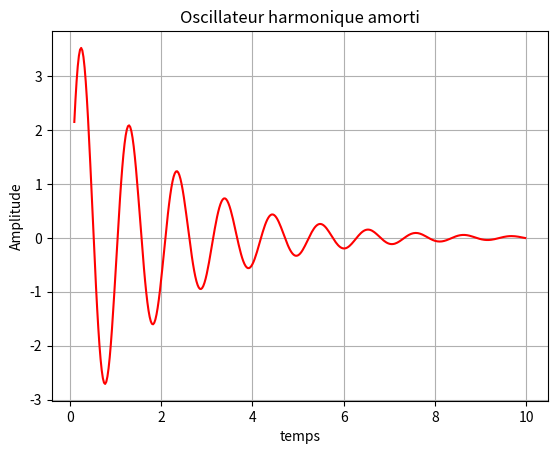

The script that saved this image:
# importation des bibliothèques utiles
import matplotlib.pyplot as plt
import numpy as np
# définitions des variables utiles
A0 = 4
landa = 0.5
omega = 6
phi = 0

# définitions des grandeurs à décrire
T = np.arange(0.1,10,0.025)
A = A0*np.exp(-landa*T)*np.sin(omega*T+phi)

# sortie console
print(T[2], " --- ", A[2])

# Construction de la courbe
plt.plot(T,A, color="red")

# Autres définitions
plt.title("Oscillateur harmonique amorti")
plt.xlabel("temps")
plt.ylabel("Amplitude")
plt.grid()

# affichage de la courbe
plt.show()

